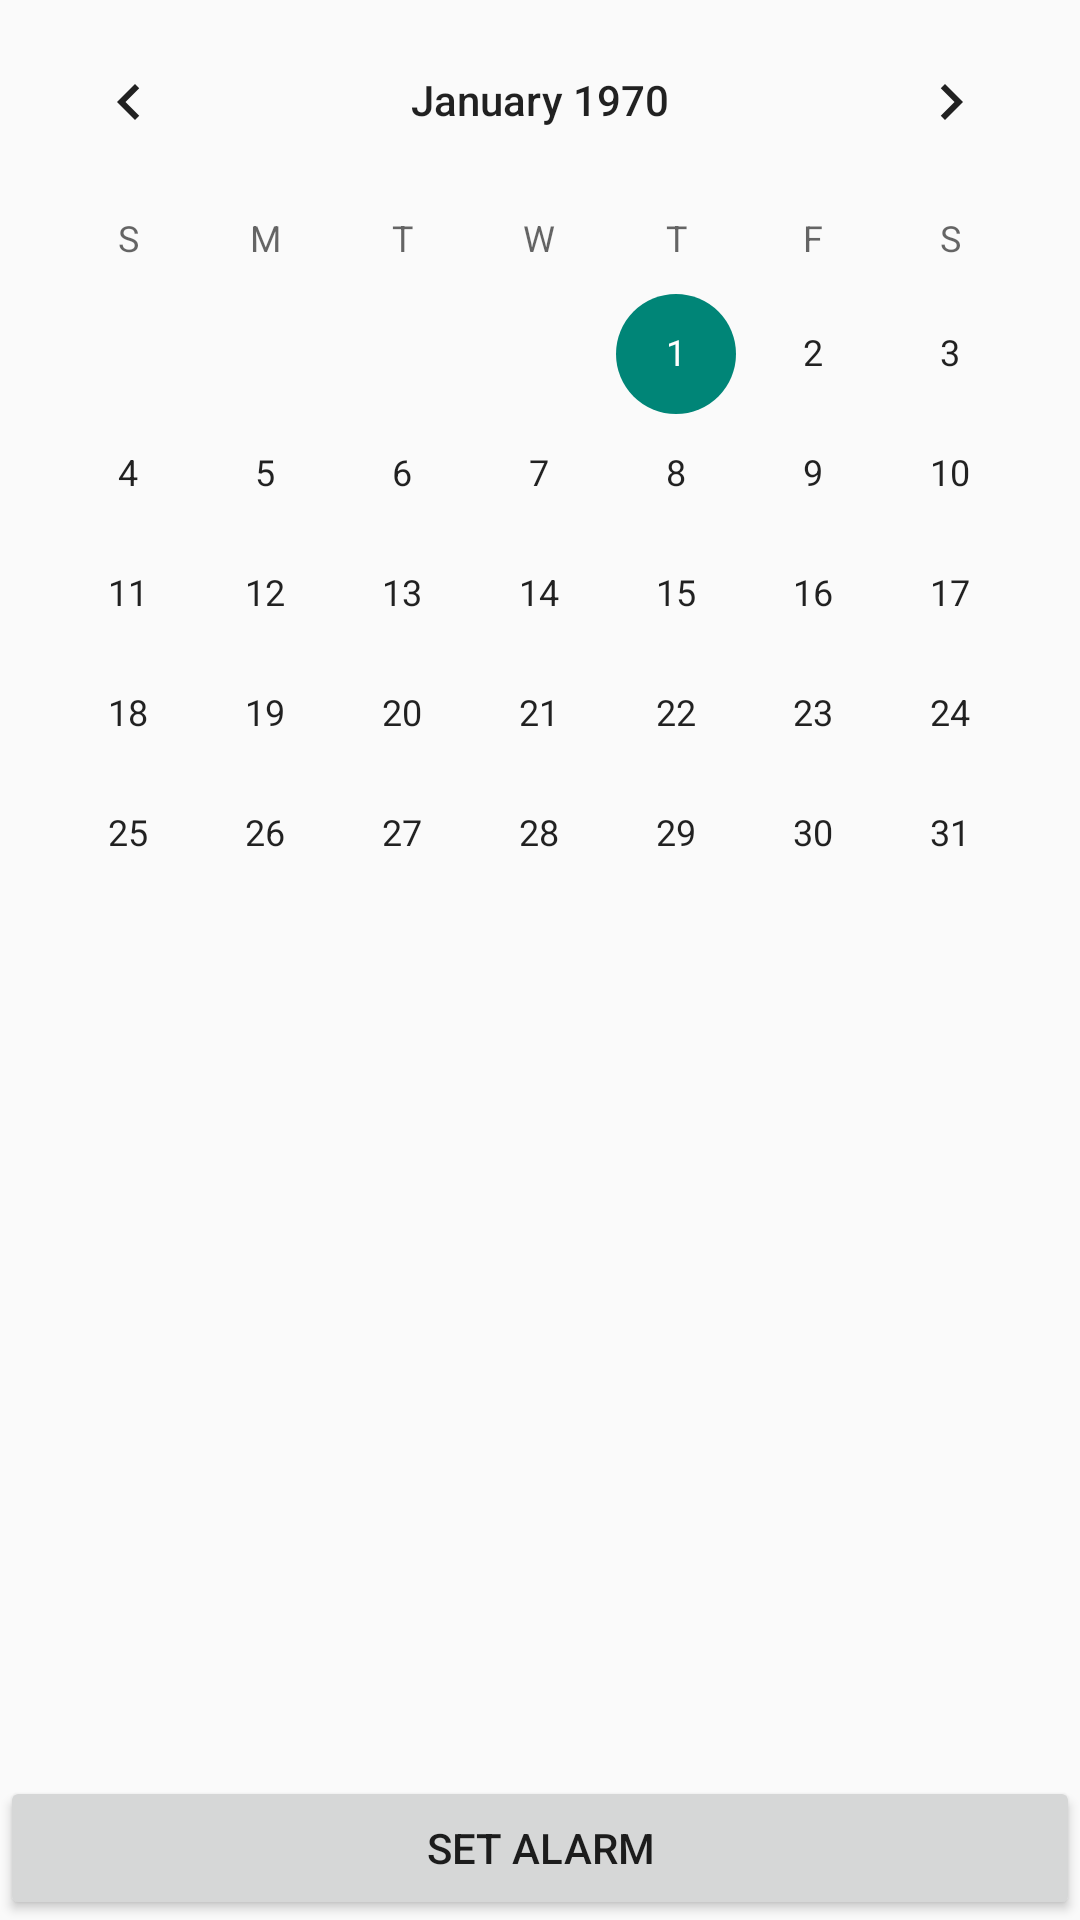

The Android layout XML behind this screen, and the referenced resources:
<!-- AndroidManifest.xml: application theme AppTheme -->
<!-- res/layout/calendar.xml -->
<?xml version="1.0" encoding="utf-8"?>
<LinearLayout xmlns:android="http://schemas.android.com/apk/res/android"
    android:layout_width="match_parent"
    android:layout_height="match_parent"
    android:background="@drawable/grey"
    android:orientation="vertical" 
   
    >
    <CalendarView
        android:id="@+id/calendarView1"
        android:layout_width="match_parent"
        android:layout_height="373dp"
        android:layout_weight="0.72" 
        android:textColor="#ff4d00"
        />

    <Button
        android:id="@+id/set_alarm"
        android:layout_width="fill_parent"
        android:layout_height="48dp"
        android:text="Set Alarm" />

</LinearLayout>
<!-- resources referenced by this layout -->
<resources>
  <style name="AppTheme" parent="AppBaseTheme">
          
      </style>
  <style name="AppBaseTheme" parent="Theme.AppCompat.Light">
          
      </style>
</resources>
